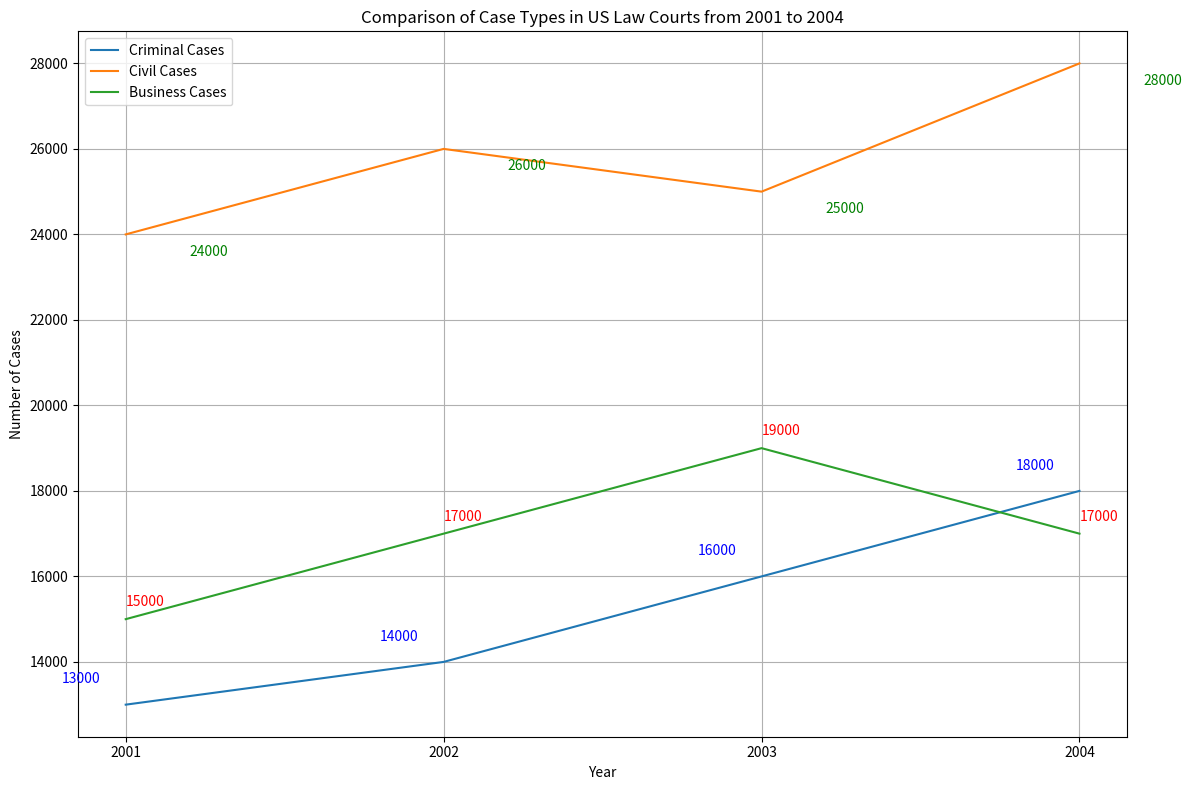

Python code for this plot: (Note: this script raises an exception after producing the figure.)

import matplotlib.pyplot as plt
import numpy as np

# set figure size
plt.figure(figsize=(12, 8))

# set axis and labels
plt.title('Comparison of Case Types in US Law Courts from 2001 to 2004')
plt.xlabel('Year')
plt.ylabel('Number of Cases')

# plot data
years = np.array([2001, 2002, 2003, 2004])
criminal_cases = np.array([13000, 14000, 16000, 18000])
civil_cases = np.array([24000, 26000, 25000, 28000])
business_cases = np.array([15000, 17000, 19000, 17000])
plt.plot(years, criminal_cases, label='Criminal Cases')
plt.plot(years, civil_cases, label='Civil Cases')
plt.plot(years, business_cases, label='Business Cases')

# set xticks
plt.xticks(years)

# add legend
plt.legend(loc='upper left')

# label each point
for x, y in zip(years, criminal_cases):
    plt.annotate(f'{y}', xy=(x, y), xytext=(x-0.2, y+500),
            fontsize=10, color='b')
for x, y in zip(years, civil_cases):
    plt.annotate(f'{y}', xy=(x, y), xytext=(x+0.2, y-500),
            fontsize=10, color='g')
for x, y in zip(years, business_cases):
    plt.annotate(f'{y}', xy=(x, y), xytext=(x, y+300),
            fontsize=10, color='r')

# add grid
plt.grid()

# resize figure
plt.tight_layout()

# save figure
plt.savefig('line chart/png/343.png')

# clear the figure
plt.clf()
